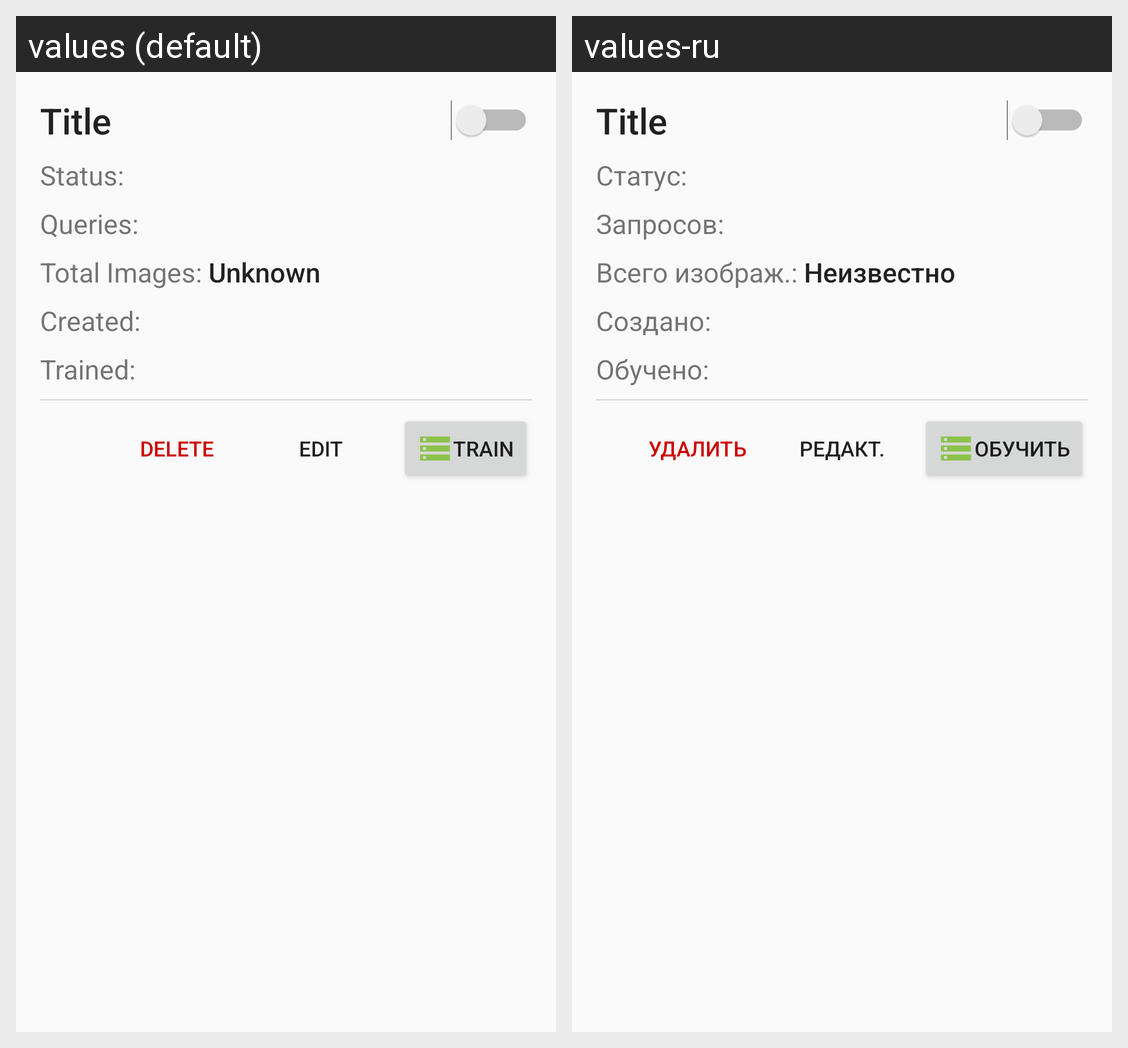

For this localized Android screen grid, give each drawn string resource with its value in every locale shown.
Android screen res/layout/dialog_objectpropts.xml rendered under 2 locales, left to right: values (default), values-ru. Device: Nexus 5 (rendered at 1080×1920; each locale shown at half size, 540×960, under a caption strip naming it); theme AppTheme.
Strings drawn on this screen, with the default value and each locale's value (text and hints the layout hard-codes, and strings that could not be matched under every locale, appear in the picture but are not listed):

main_op_status
  values: Status:
  values-ru: Статус:

main_op_queries
  values: Queries:
  values-ru: Запросов:

main_op_total
  values: Total Images:
  values-ru: Всего изображ.:

main_op_unknown
  values: Unknown
  values-ru: Неизвестно

main_op_created
  values: Created:
  values-ru: Создано:

main_op_learned
  values: Trained:
  values-ru: Обучено:

main_op_train
  values: Train
  values-ru: Обучить

main_op_edit
  values: Edit
  values-ru: Редакт.

main_op_delete
  values: Delete
  values-ru: Удалить
